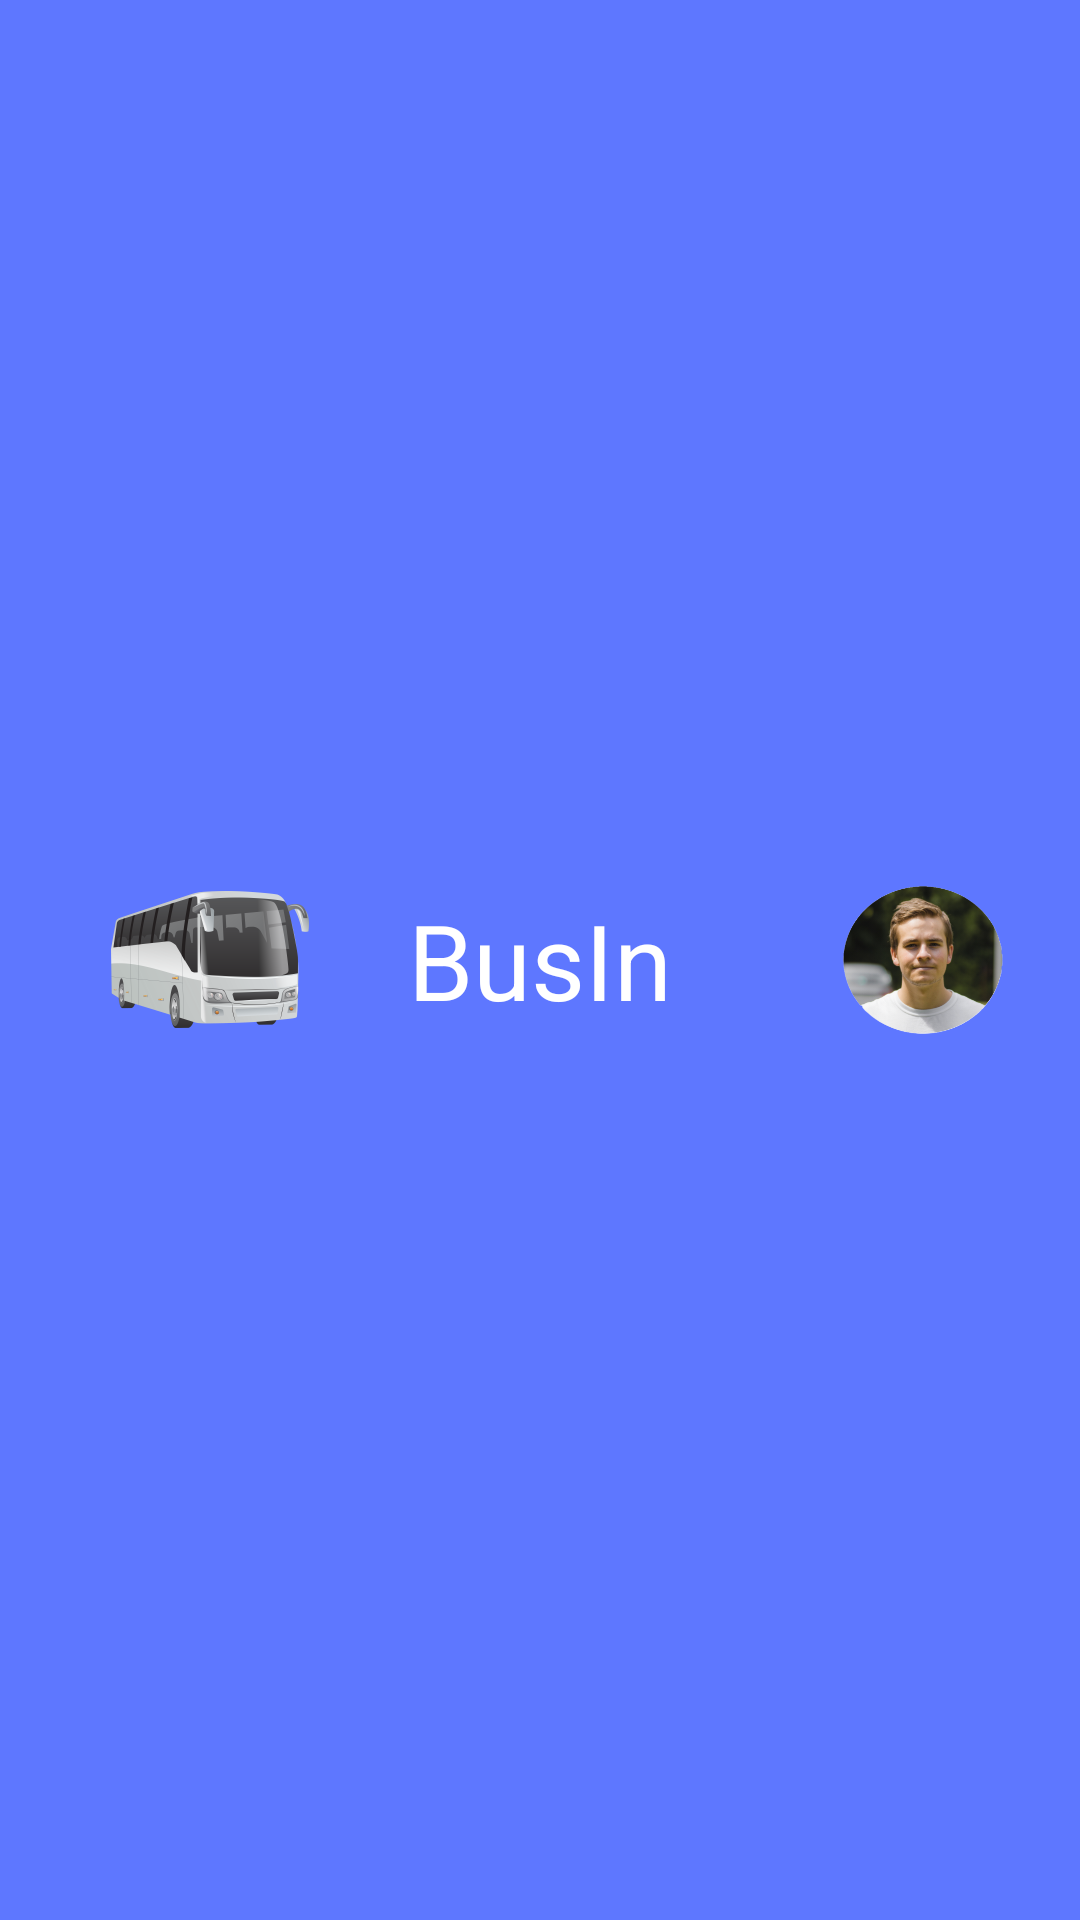

Android layout source for this screen:
<!-- AndroidManifest.xml: application theme Base.Theme.MyApplicationTest -->
<!-- res/layout/toolbar_with_login.xml -->
<?xml version="1.0" encoding="utf-8"?>
<androidx.appcompat.widget.Toolbar xmlns:android="http://schemas.android.com/apk/res/android"
    android:id="@+id/my_toolbar_with_login"
    android:layout_width="match_parent"
    android:layout_height="90dp"
    android:background="@color/my_primary">

    
    <ImageView
        android:id="@+id/toolbar_logo"
        android:layout_width="wrap_content"
        android:layout_height="wrap_content"
        android:layout_gravity="start"
        android:contentDescription="@string/bus_description"
        android:padding="0dp"
        android:src="@mipmap/ic_bus_foreground"/>

    
    <TextView
        android:id="@+id/toolbar_title"
        android:layout_width="wrap_content"
        android:layout_height="wrap_content"
        android:layout_gravity="center"
        android:text="@string/busIn_text"
        android:textColor="@android:color/white"
        android:textSize="35sp" />

    
    <ImageButton
        android:id="@+id/logo_for_person_with_logo"
        android:layout_width="55dp"
        android:layout_height="80dp"
        android:layout_gravity="end"
        android:contentDescription="@string/person_without_description"
        android:padding="0dp"
        android:layout_marginEnd="25dp"
        android:src="@mipmap/ic_person_for_login_foreground"
        android:background="@android:color/transparent"
        android:scaleType="fitCenter"
        android:onClick="onClickImageButton"/>

</androidx.appcompat.widget.Toolbar>
<!-- resources referenced by this layout -->
<resources>
  <color name="my_primary">#5E77FF</color>
  <!-- mipmap ic_bus_foreground: webp bitmap (mipmap-hdpi, 5958 bytes) -->
  <!-- mipmap ic_person_for_login_foreground: webp bitmap (mipmap-hdpi, 22016 bytes) -->
  <string name="busIn_text">BusIn</string>
  <string name="bus_description">Bus_Logo</string>
  <string name="person_without_description">Person_Without_Logo</string>
  <style name="Base.Theme.MyApplicationTest" parent="Theme.MaterialComponents.Light.NoActionBar">
  
      </style>
</resources>
